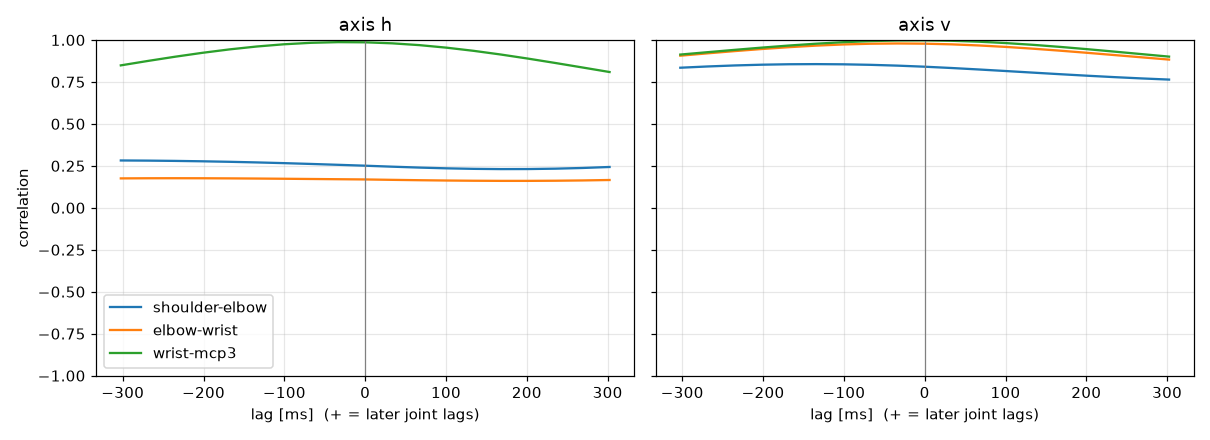

Data behind this chart, as committed beside it:
label, person, group, dpi, trial, band, seed, attempt, axis, pair, lag_ms, peak_r
Yuya400, Yuya, FPS, 400, trial_04_fast_s1, fast, 1, 1, h, shoulder-elbow, -302.4, 0.2821
Yuya400, Yuya, FPS, 400, trial_04_fast_s1, fast, 1, 1, h, elbow-wrist, -235.9, 0.1763
Yuya400, Yuya, FPS, 400, trial_04_fast_s1, fast, 1, 1, h, wrist-mcp3, -23.73, 0.987
Yuya400, Yuya, FPS, 400, trial_04_fast_s1, fast, 1, 1, v, shoulder-elbow, -137.6, 0.8561
Yuya400, Yuya, FPS, 400, trial_04_fast_s1, fast, 1, 1, v, elbow-wrist, -31.73, 0.9791
Yuya400, Yuya, FPS, 400, trial_04_fast_s1, fast, 1, 1, v, wrist-mcp3, -9.691, 0.9976
